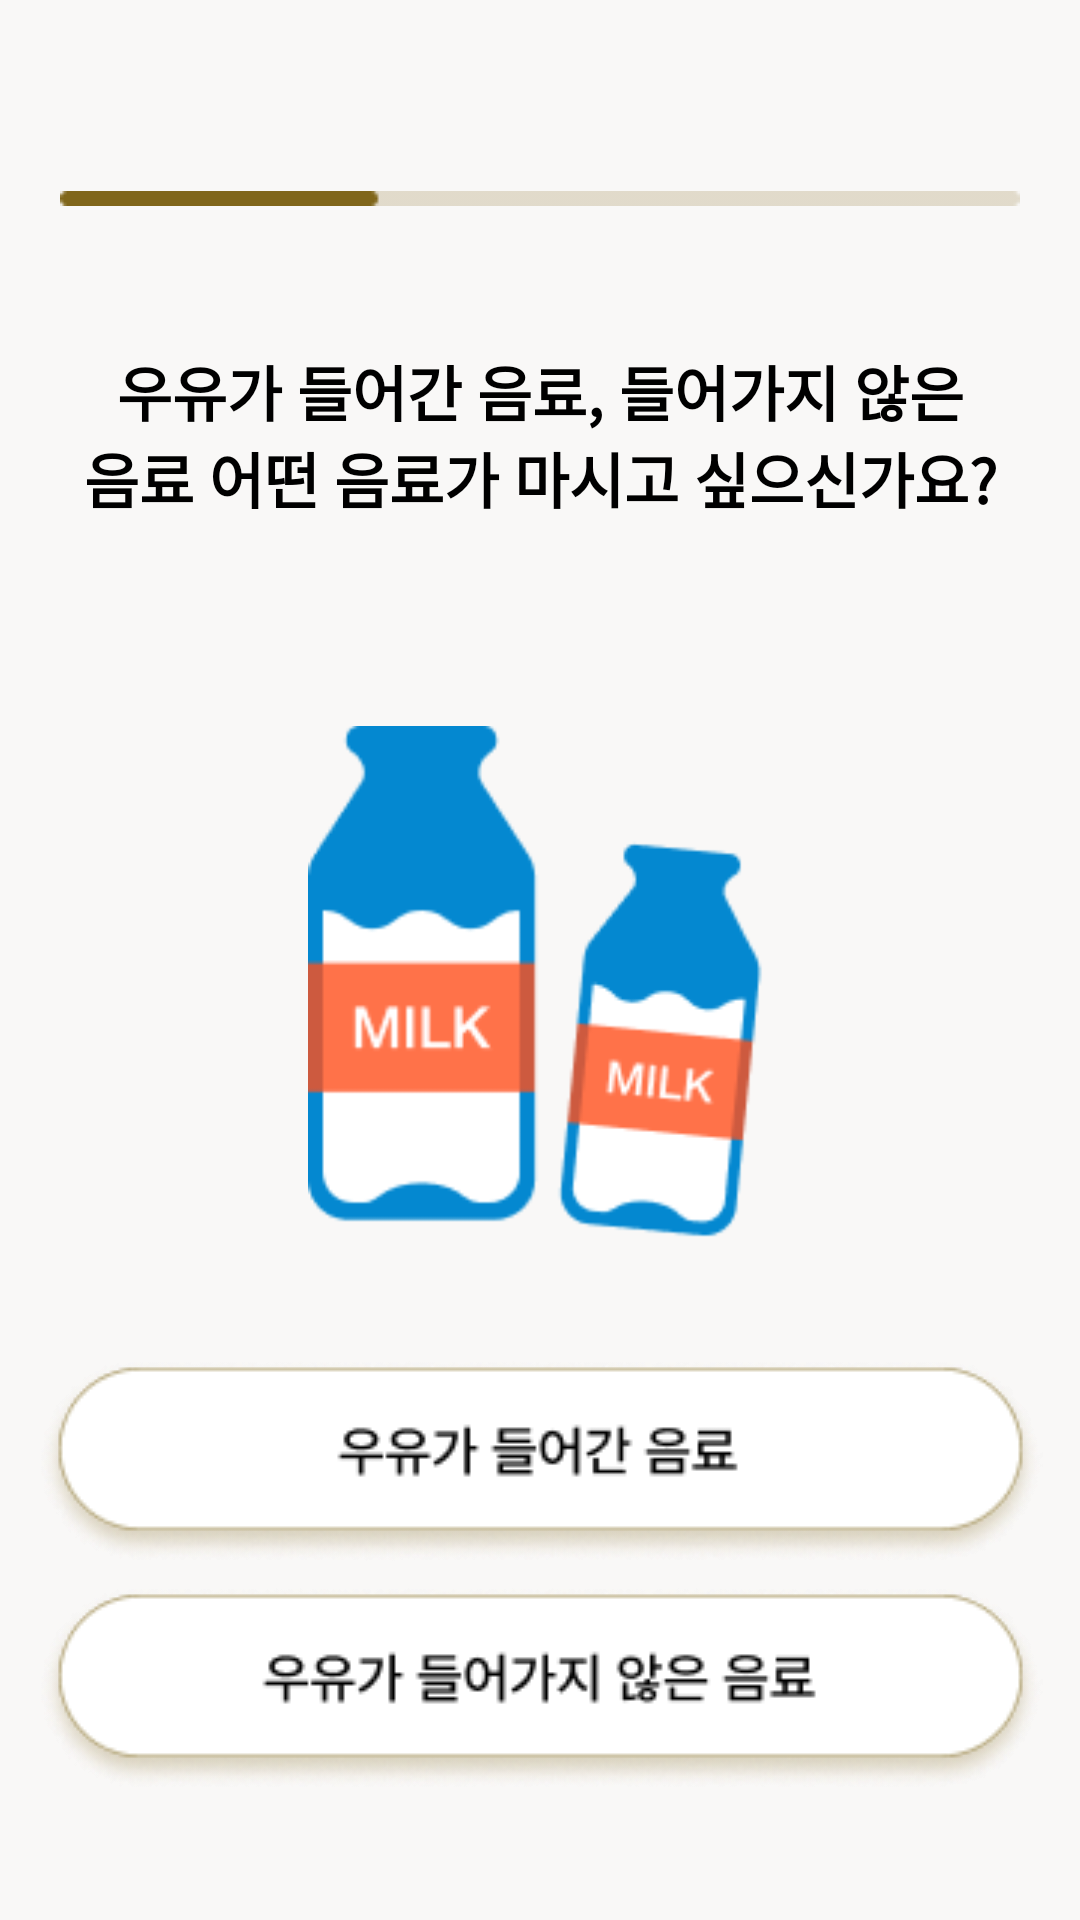

The Android layout XML behind this screen, and the referenced resources:
<!-- AndroidManifest.xml: application theme Theme.Pickk -->
<!-- res/layout/fragment_milk.xml -->
<?xml version="1.0" encoding="utf-8"?>
<androidx.constraintlayout.widget.ConstraintLayout xmlns:android="http://schemas.android.com/apk/res/android"
    xmlns:app="http://schemas.android.com/apk/res-auto"
    xmlns:tools="http://schemas.android.com/tools"
    android:layout_width="match_parent"
    android:layout_height="match_parent"
    android:background="@color/bg"
    tools:context=".fragment.MilkFragment">

    <ImageButton
        android:id="@+id/btn_milk_back"
        android:layout_width="wrap_content"
        android:layout_height="wrap_content"
        android:background="@drawable/btn_back"
        android:src="@drawable/btn_back"
        app:layout_constraintBottom_toBottomOf="parent"
        app:layout_constraintEnd_toEndOf="parent"
        app:layout_constraintHorizontal_bias="0.075"
        app:layout_constraintStart_toStartOf="parent"
        app:layout_constraintTop_toTopOf="parent"
        app:layout_constraintVertical_bias="0.05" />

    <ImageButton
        android:id="@+id/btn_milk_home"
        android:layout_width="wrap_content"
        android:layout_height="wrap_content"
        android:background="@drawable/btn_home"
        android:src="@drawable/btn_home"
        app:layout_constraintBottom_toBottomOf="parent"
        app:layout_constraintEnd_toEndOf="parent"
        app:layout_constraintHorizontal_bias="0.925"
        app:layout_constraintStart_toStartOf="parent"
        app:layout_constraintTop_toTopOf="parent"
        app:layout_constraintVertical_bias="0.05" />

    <ImageView
        android:id="@+id/img_milk_bar"
        android:layout_width="wrap_content"
        android:layout_height="wrap_content"
        android:src="@drawable/q2_bar"
        app:layout_constraintBottom_toBottomOf="parent"
        app:layout_constraintEnd_toEndOf="parent"
        app:layout_constraintStart_toStartOf="parent"
        app:layout_constraintTop_toTopOf="parent"
        app:layout_constraintVertical_bias="0.1"
        app:layout_constraintHorizontal_bias="0.5"/>

    <TextView
        android:id="@+id/tv_milk"
        android:layout_width="wrap_content"
        android:layout_height="wrap_content"
        android:fontFamily="@font/pretendardmedium"
        android:text="@string/milk_question"
        android:textAlignment="center"
        android:textColor="@color/black"
        android:textSize="20sp"
        android:textStyle="bold"
        app:layout_constraintBottom_toBottomOf="parent"
        app:layout_constraintEnd_toEndOf="parent"
        app:layout_constraintHorizontal_bias="0.5"
        app:layout_constraintStart_toStartOf="parent"
        app:layout_constraintTop_toTopOf="@id/img_milk_bar"
        app:layout_constraintVertical_bias="0.1" />

    <ImageView
        android:id="@+id/img_milk"
        android:layout_width="155.13dp"
        android:layout_height="172dp"
        android:src="@drawable/milk_img"
        app:layout_constraintBottom_toBottomOf="parent"
        app:layout_constraintEnd_toEndOf="parent"
        app:layout_constraintStart_toStartOf="parent"
        app:layout_constraintTop_toBottomOf="@+id/tv_milk"
        app:layout_constraintHorizontal_bias="0.5"
        app:layout_constraintVertical_bias="0.23" />

    <ImageButton
        android:id="@+id/btn_milk"
        android:layout_width="wrap_content"
        android:layout_height="wrap_content"
        android:background="@drawable/q2_btn_milk"
        android:src="@drawable/q2_btn_milk"
        app:layout_constraintBottom_toBottomOf="parent"
        app:layout_constraintEnd_toEndOf="parent"
        app:layout_constraintStart_toStartOf="parent"
        app:layout_constraintTop_toBottomOf="@+id/img_milk"
        app:layout_constraintVertical_bias="0.25"
        app:layout_constraintHorizontal_bias="0.5"/>

    <ImageButton
        android:id="@+id/btn_non_milk"
        android:layout_width="wrap_content"
        android:layout_height="wrap_content"
        android:background="@drawable/q2_btn_non_milk"
        android:src="@drawable/q2_btn_non_milk"
        app:layout_constraintBottom_toBottomOf="parent"
        app:layout_constraintEnd_toEndOf="parent"
        app:layout_constraintStart_toStartOf="parent"
        app:layout_constraintTop_toBottomOf="@+id/btn_milk"
        app:layout_constraintVertical_bias="0.15"
        app:layout_constraintHorizontal_bias="0.5"/>

</androidx.constraintlayout.widget.ConstraintLayout>
<!-- resources referenced by this layout -->
<resources>
  <color name="bg">#F9F8F7</color>
  <color name="black">#FF000000</color>
  <!-- drawable milk_img: png bitmap (drawable, 5468 bytes) -->
  <!-- drawable q2_bar: png bitmap (drawable, 256 bytes) -->
  <!-- drawable q2_btn_milk: png bitmap (drawable, 9695 bytes) -->
  <!-- drawable q2_btn_non_milk: png bitmap (drawable, 10174 bytes) -->
  <string name="milk_question">우유가 들어간 음료, 들어가지 않은\n음료 어떤 음료가 마시고 싶으신가요?</string>
  <style name="Theme.Pickk" parent="Theme.MaterialComponents.DayNight.DarkActionBar">
          
          <item name="colorPrimary">@color/purple_500</item>
          <item name="colorPrimaryVariant">@color/purple_700</item>
          <item name="colorOnPrimary">@color/white</item>
          
          <item name="colorSecondary">@color/teal_200</item>
          <item name="colorSecondaryVariant">@color/teal_700</item>
          <item name="colorOnSecondary">@color/black</item>
          
          <item name="android:statusBarColor" tools:targetApi="l">?attr/colorPrimaryVariant</item>
          
          
          <item name="windowNoTitle">true</item>
          
          <item name="android:windowFullscreen">true</item>
      </style>
  <color name="purple_500">#FF6200EE</color>
  <color name="purple_700">#FF3700B3</color>
  <color name="white">#FFFFFFFF</color>
  <color name="teal_200">#FF03DAC5</color>
  <color name="teal_700">#FF018786</color>
</resources>
